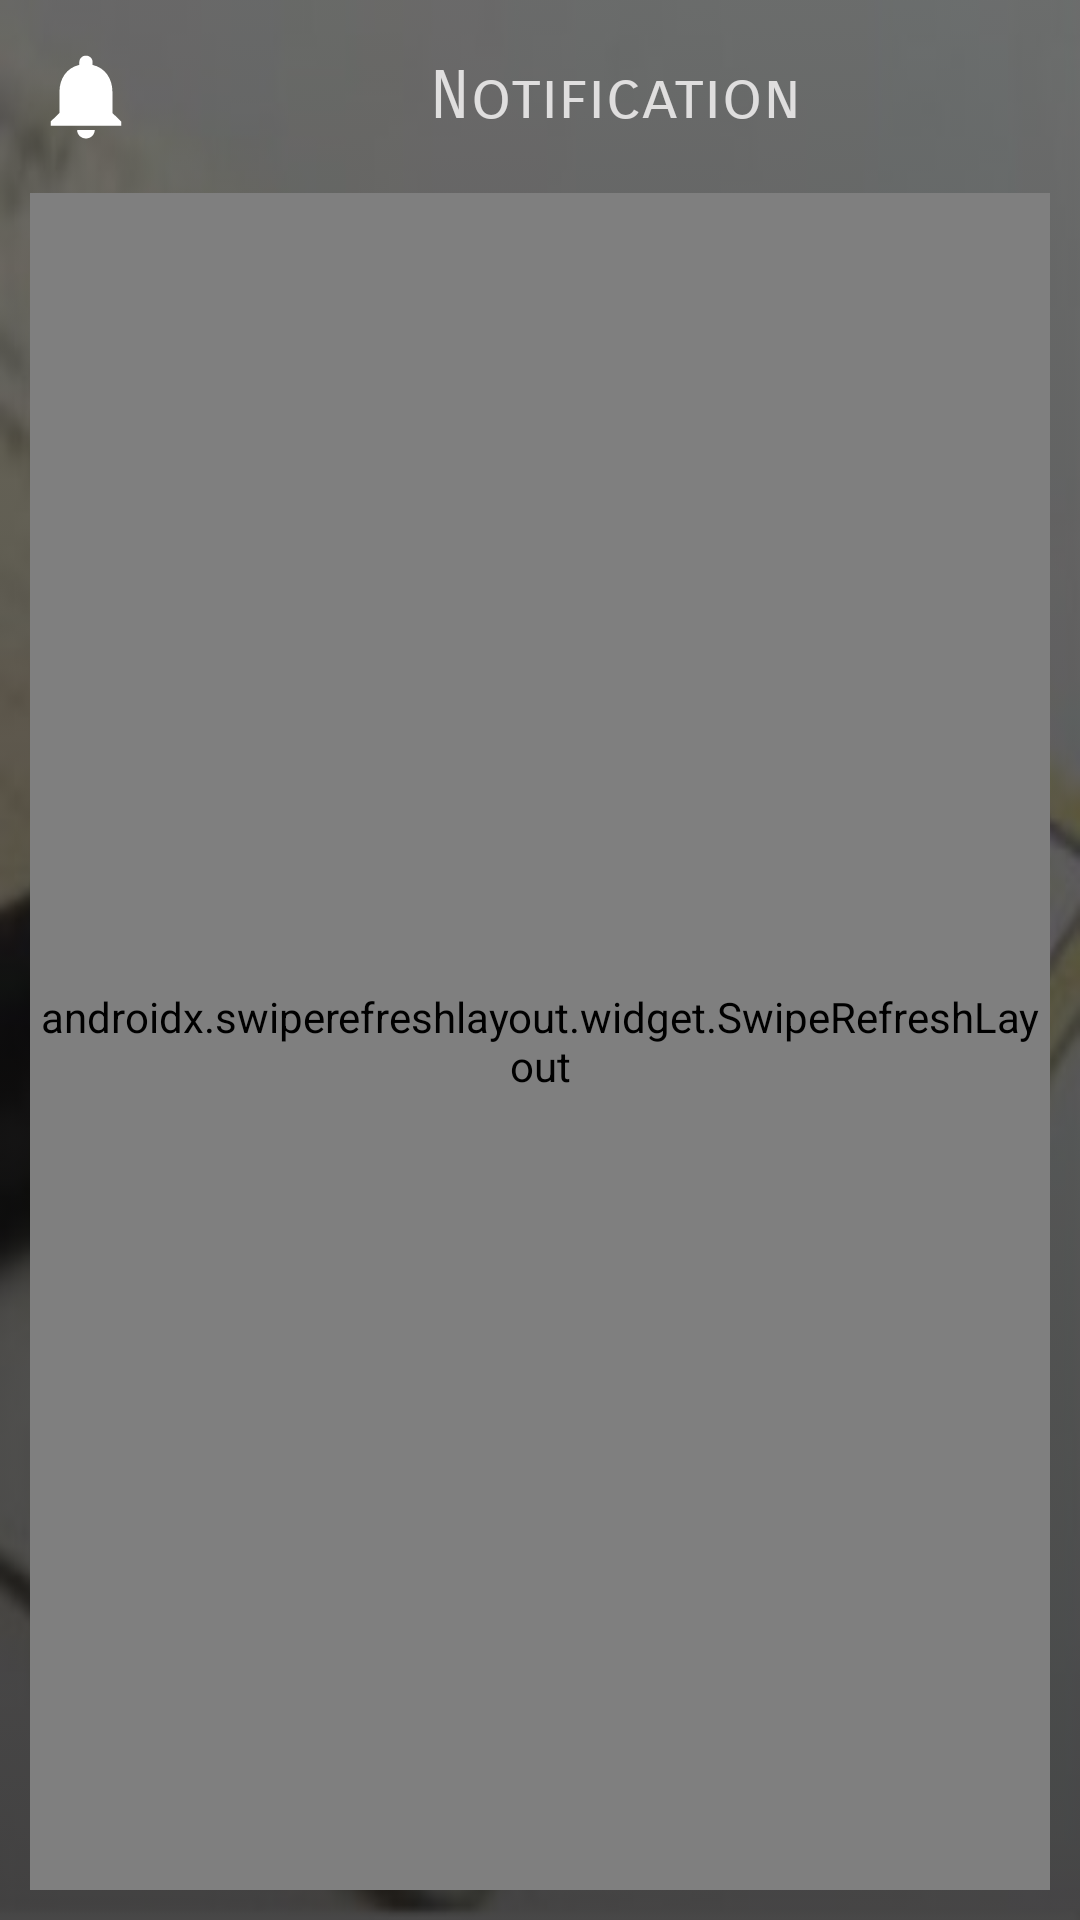

Here is an Android app screen rendered from its layout file. Give the layout XML and the strings, colors and styles it references.
<!-- AndroidManifest.xml: application theme AppTheme -->
<!-- res/layout/alert_main_screen.xml -->
<?xml version="1.0" encoding="utf-8"?>
<LinearLayout xmlns:android="http://schemas.android.com/apk/res/android"
    xmlns:app="http://schemas.android.com/apk/res-auto"
    xmlns:tools="http://schemas.android.com/tools"
    android:layout_width="match_parent"
    android:layout_height="match_parent"
    android:background="@drawable/bank4"
    android:id="@+id/mainlayout"
    android:layoutDirection="locale"
    android:orientation="vertical"
    >
    <LinearLayout
        android:layout_width="match_parent"
        android:layout_height="match_parent"
        android:layoutDirection="ltr"
        android:background="@drawable/clear_buttons"
        android:orientation="vertical">

        <TextView
            android:id="@+id/textView"
            android:layout_width="match_parent"
            android:layout_height="0dp"
            android:layout_margin="6dp"
            android:fontFamily="sans-serif-light"
            android:drawableStart="@drawable/ic_notifications_black_24dp"
            android:layout_weight="0.3"
            android:gravity="center"
            android:text="@string/Notification"
            android:textColor="@color/colorWhite"
            android:textSize="22sp"
            app:fontFamily="sans-serif-smallcaps" />
        <TextView
            android:id="@+id/textCheckstateChanger"
            android:layout_height="wrap_content"
            android:visibility="gone"
            android:text="0"
            android:layout_width="wrap_content"/>
        <androidx.swiperefreshlayout.widget.SwipeRefreshLayout
            android:id="@+id/swipeRefresh"

            android:layout_width="match_parent"
            android:layout_height="0dp"
            android:layout_margin="5dp"

            android:layout_weight="4" >
        <androidx.recyclerview.widget.RecyclerView
            app:layoutManager="androidx.recyclerview.widget.LinearLayoutManager"
            android:id="@+id/recycler"
            android:background="@drawable/edit_bac_s"
            android:layout_width="match_parent"
            android:layout_height="0dp"
            android:padding="5dp" />
        </androidx.swiperefreshlayout.widget.SwipeRefreshLayout>

    </LinearLayout>
</LinearLayout>
<!-- resources referenced by this layout -->
<resources>
  <color name="colorWhite">#D5F7F5F6</color>
  <!-- drawable bank4: jpg bitmap (drawable, 25048 bytes) -->
  <!-- drawable clear_buttons (drawable) -->
  <?xml version="1.0" encoding="utf-8"?>
  <selector xmlns:android="http://schemas.android.com/apk/res/android">
      
          
              
                  
              
                  
                  
              
                  
              
                  
                  
                  
                  
          
      
      
      <item>
          <shape>
              <gradient
                  android:startColor="#C4111010"
                  android:endColor="#9A111010"
                  android:angle="90" />
              
                  
                  
              <corners
                  android:radius="0dp" />
              <padding
                  android:left="5dp"
                  android:top="5dp"
                  android:right="5dp"
                  android:bottom="5dp" />
          </shape>
      </item>
  </selector>
  <!-- drawable edit_bac_s (drawable) -->
  <?xml version="1.0" encoding="utf-8"?>
  <selector xmlns:android="http://schemas.android.com/apk/res/android">
      <item>
          <shape>
              
                  
                  
                  
              <stroke
                  android:width="0.2dp"
                  android:color="#77FAFAF7"
  
                  />
              <corners
                  android:radius="20dp" />
              <padding
                  android:left="2dp"
                  android:top="2dp"
                  android:right="2dp"
                  android:bottom="2dp" />
          </shape>
      </item>
  </selector>
  <!-- drawable ic_notifications_black_24dp (drawable) -->
  <vector android:height="34dp"
      android:tint="#ffff"
      android:viewportHeight="24.0" android:viewportWidth="34.0"
      android:width="50dp" xmlns:android="http://schemas.android.com/apk/res/android">
      <path android:fillColor="#FF000000" android:pathData="M12,22c1.1,0 2,-0.9 2,-2h-4c0,1.1 0.89,2 2,2zM18,16v-5c0,-3.07 -1.64,-5.64 -4.5,-6.32L13.5,4c0,-0.83 -0.67,-1.5 -1.5,-1.5s-1.5,0.67 -1.5,1.5v0.68C7.63,5.36 6,7.92 6,11v5l-2,2v1h16v-1l-2,-2z"/>
  </vector>
  <string name="Notification">Notification</string>
  <style name="AppTheme" parent="Theme.AppCompat.Light.NoActionBar">
          
          <item name="colorPrimary">@color/colorPrimary</item>
          <item name="colorPrimaryDark">@color/colorPrimaryDark</item>
          <item name="colorAccent">@color/colorAccent</item>
          <item name="android:actionOverflowButtonStyle">@style/MyActionButtonOverflow</item>
          <item name="drawerArrowStyle">@style/DrawerIcon</item>
  
      </style>
  <color name="colorPrimary">#0C0B0B</color>
  <color name="colorPrimaryDark">#0C0B0B</color>
  <color name="colorAccent">#0C0B0B</color>
  <style name="MyActionButtonOverflow" parent="android:style/Widget.Holo.Light.ActionButton.Overflow">
          <item name="android:src">@drawable/ic_more_vert</item>
          <item name="android:background">?android:attr/actionBarItemBackground</item>
          <item name="android:contentDescription">"Lala"</item>
      </style>
  <style name="DrawerIcon" parent="Widget.AppCompat.DrawerArrowToggle">
          <item name="color">@color/white</item>
      </style>
  <color name="white">#FFFFFF</color>
</resources>
